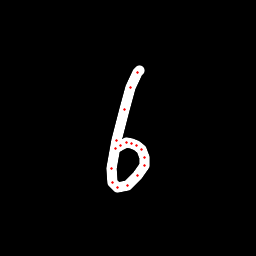

The table this chart was drawn from, first rows:
x, y, hover, eod
139.2, 70.32, 0.0, 0.0
137.4, 72.67, 0.0, 0.0
130.7, 87.33, 0.0, 0.0
124.5, 109.6, 0.0, 0.0
116.4, 140.3, 0.0, 0.0
111.8, 168.4, 0.0, 0.0
112.7, 182.6, 0.0, 0.0
117.3, 187.5, 0.0, 0.0
127, 185.2, 0.0, 0.0
137.9, 175.9, 0.0, 0.0
144.3, 165.4, 0.0, 0.0
144.8, 157.6, 0.0, 0.0
141.2, 149.9, 0.0, 0.0
136.9, 145.6, 0.0, 0.0
131.5, 143.5, 0.0, 0.0
126.6, 142.8, 0.0, 0.0
120.6, 145.3, 0.0, 0.0
115.6, 149, 0.0, 1.0
